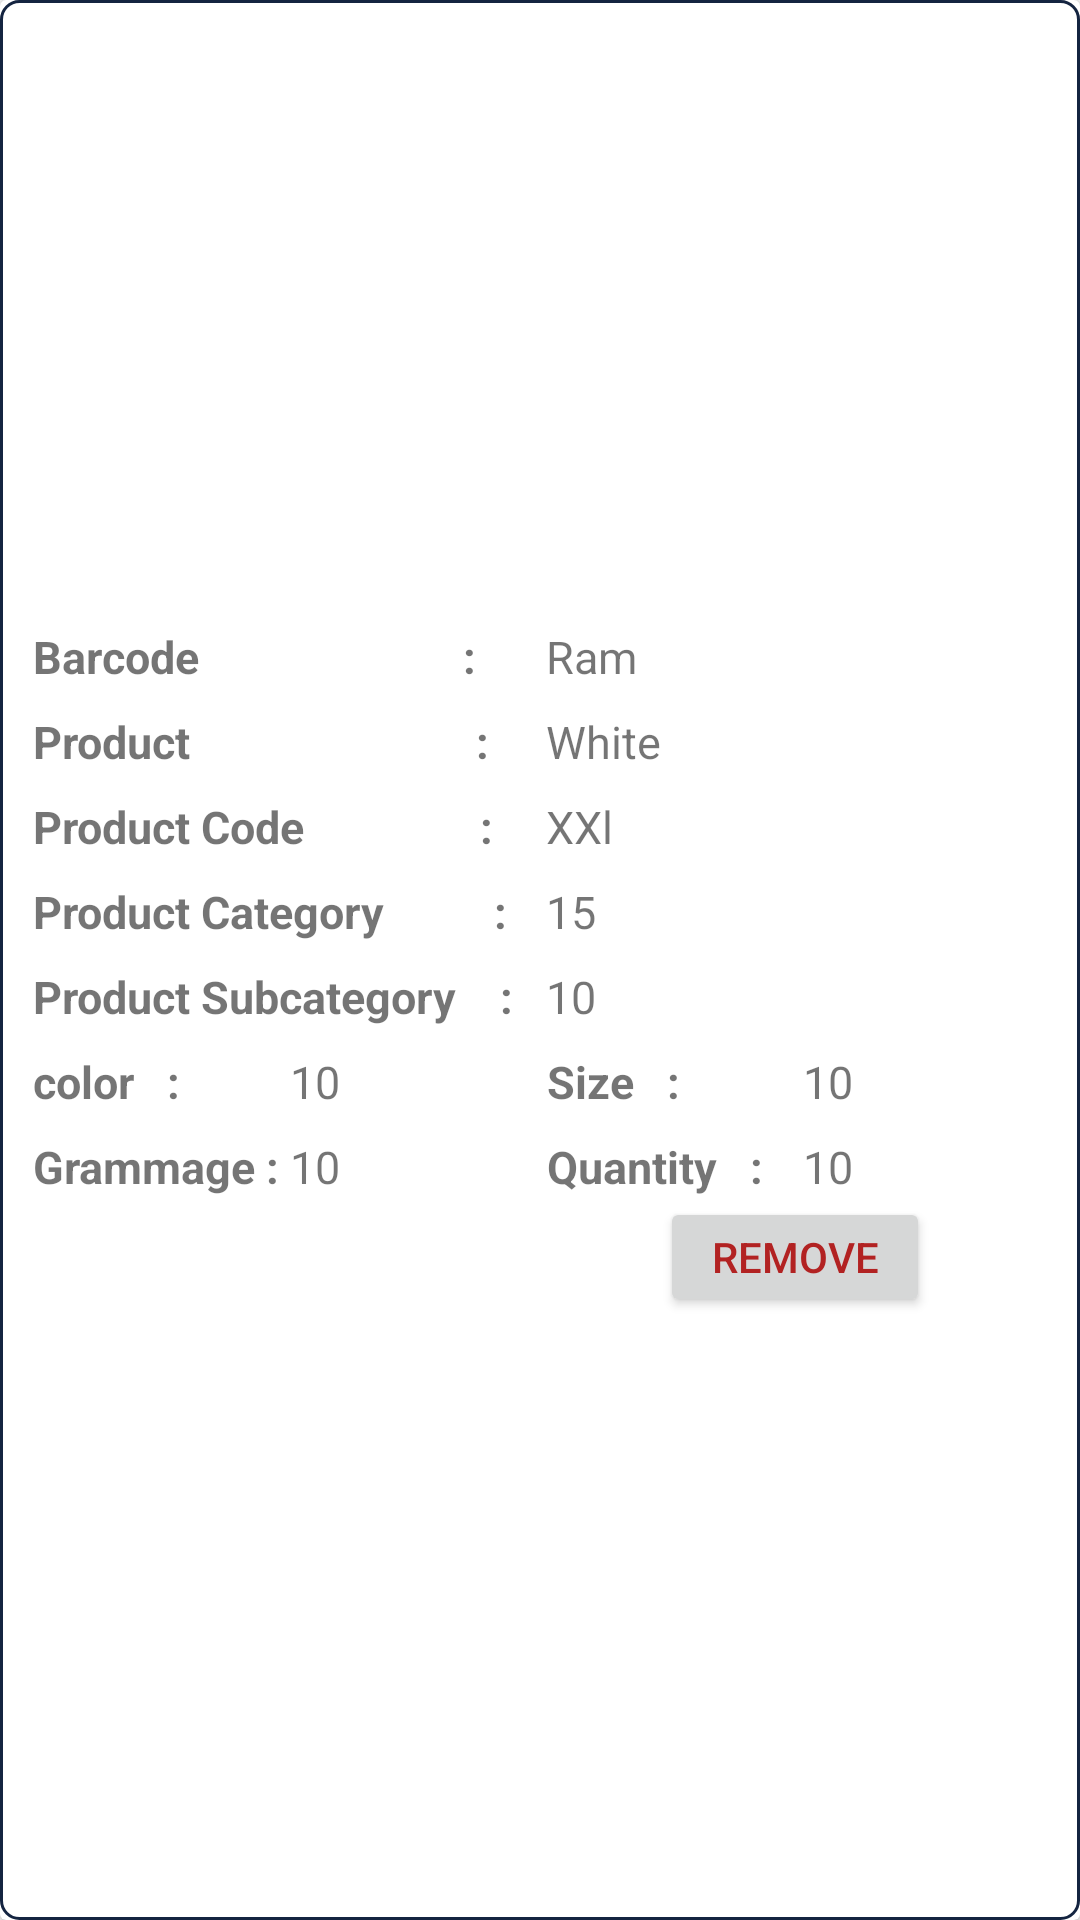

The Android layout XML behind this screen, and the referenced resources:
<!-- AndroidManifest.xml: application theme AppTheme -->
<!-- res/layout/scaninputsiongle.xml -->
<?xml version="1.0" encoding="utf-8"?>
<android.support.v7.widget.CardView xmlns:android="http://schemas.android.com/apk/res/android"
    android:layout_width="match_parent"
    android:layout_height="wrap_content"
    android:layout_marginLeft="8dp"
    android:layout_marginTop="4dp"
    android:layout_marginRight="8dp"
    android:layout_marginBottom="2dp"
    android:orientation="vertical"
    android:weightSum="3">

    <LinearLayout
        android:id="@+id/hostpital_ll"
        android:layout_width="match_parent"
        android:layout_height="match_parent"
        android:clickable="true"
        android:foreground="?android:attr/selectableItemBackground"
        android:orientation="horizontal">


        <LinearLayout
            android:layout_width="match_parent"
            android:layout_height="match_parent"
            android:background="@drawable/border"
            android:gravity="center"
            android:orientation="vertical"
            android:weightSum="5">

            <LinearLayout
                android:layout_width="match_parent"
                android:layout_height="wrap_content"
                android:layout_marginLeft="10dp"
                android:layout_marginTop="8dp"
                android:layout_marginRight="8dp"
                android:orientation="horizontal"
                android:weightSum="2">

                <TextView
                    android:layout_width="match_parent"
                    android:layout_height="match_parent"
                    android:layout_weight="1"
                    android:gravity="center|start"
                    android:text="Barcode                        :"
                    android:textSize="15dp"
                    android:textStyle="bold" />

                <TextView
                    android:id="@+id/barcodeshow"
                    android:layout_width="match_parent"
                    android:layout_height="match_parent"
                    android:layout_weight="1"
                    android:gravity="center|start"
                    android:text="Ram"
                    android:textSize="15dp" />

            </LinearLayout>
            <LinearLayout
                android:layout_width="match_parent"
                android:layout_height="wrap_content"
                android:layout_marginLeft="10dp"
                android:layout_marginTop="8dp"
                android:layout_marginRight="8dp"
                android:orientation="horizontal"
                android:weightSum="2">

                <TextView
                    android:layout_width="match_parent"
                    android:layout_height="match_parent"
                    android:layout_weight="1"
                    android:gravity="center|start"
                    android:text="Product                          :"
                    android:textSize="15dp"
                    android:textStyle="bold" />

                <TextView
                    android:id="@+id/productshow"
                    android:layout_width="match_parent"
                    android:layout_height="match_parent"
                    android:layout_weight="1"
                    android:gravity="center|start"
                    android:text="White"
                    android:textSize="15dp" />

            </LinearLayout>
            <LinearLayout
                android:layout_width="match_parent"
                android:layout_height="wrap_content"
                android:layout_marginLeft="10dp"
                android:layout_marginTop="8dp"
                android:layout_marginRight="8dp"
                android:orientation="horizontal"
                android:weightSum="2">

                <TextView
                    android:layout_width="match_parent"
                    android:layout_height="match_parent"
                    android:layout_weight="1"
                    android:gravity="center|start"
                    android:text="Product Code                :"
                    android:textSize="15dp"
                    android:textStyle="bold" />

                <TextView
                    android:id="@+id/productcodeshow"
                    android:layout_width="match_parent"
                    android:layout_height="match_parent"
                    android:layout_weight="1"
                    android:gravity="center|start"
                    android:text="XXl"
                    android:textSize="15dp" />

            </LinearLayout>
            <LinearLayout
                android:layout_width="match_parent"
                android:layout_height="wrap_content"
                android:layout_marginLeft="10dp"
                android:layout_marginTop="8dp"
                android:layout_marginRight="8dp"
                android:orientation="horizontal"
                android:weightSum="2">

                <TextView
                    android:layout_width="match_parent"
                    android:layout_height="match_parent"
                    android:layout_weight="1"
                    android:gravity="center|start"
                    android:text="Product Category          :"
                    android:textSize="15dp"
                    android:textStyle="bold" />

                <TextView
                    android:id="@+id/productcategoryshow"
                    android:layout_width="match_parent"
                    android:layout_height="match_parent"
                    android:layout_weight="1"
                    android:gravity="center|start"
                    android:text="15"
                    android:textSize="15dp" />

            </LinearLayout>
            <LinearLayout
                android:layout_width="match_parent"
                android:layout_height="wrap_content"
                android:layout_marginLeft="10dp"
                android:layout_marginTop="8dp"
                android:layout_marginRight="8dp"
                android:orientation="horizontal"
                android:weightSum="2">

                <TextView
                    android:layout_width="match_parent"
                    android:layout_height="match_parent"
                    android:layout_weight="1"
                    android:gravity="center|start"
                    android:text="Product Subcategory    :"
                    android:textSize="15dp"
                    android:textStyle="bold" />

                <TextView
                    android:id="@+id/productsubcategoryshow"
                    android:layout_width="match_parent"
                    android:layout_height="match_parent"
                    android:layout_weight="1"
                    android:gravity="center|start"
                    android:text="10"
                    android:textSize="15dp" />

            </LinearLayout>
            <LinearLayout
                android:layout_width="match_parent"
                android:layout_height="wrap_content"
                android:layout_marginLeft="10dp"
                android:layout_marginTop="8dp"
                android:layout_marginRight="8dp"
                android:orientation="horizontal"
                android:weightSum="4">

                <TextView
                    android:layout_width="match_parent"
                    android:layout_height="match_parent"
                    android:layout_weight="1"
                    android:gravity="center|start"
                    android:text="color   :"
                    android:textSize="15dp"
                    android:textStyle="bold" />

                <TextView
                    android:id="@+id/colorshow"
                    android:layout_width="match_parent"
                    android:layout_height="match_parent"
                    android:layout_weight="1"
                    android:gravity="center|start"
                    android:text="10"
                    android:textSize="15dp" />
                <TextView
                    android:layout_width="match_parent"
                    android:layout_height="match_parent"
                    android:layout_weight="1"
                    android:gravity="center|start"
                    android:text="Size   :"
                    android:textSize="15dp"
                    android:textStyle="bold" />

                <TextView
                    android:id="@+id/sizeshow"
                    android:layout_width="match_parent"
                    android:layout_height="match_parent"
                    android:layout_weight="1"
                    android:gravity="center|start"
                    android:text="10"
                    android:textSize="15dp" />


            </LinearLayout>
            <LinearLayout
                android:layout_width="match_parent"
                android:layout_height="wrap_content"
                android:layout_marginLeft="10dp"
                android:layout_marginTop="8dp"
                android:layout_marginRight="8dp"
                android:orientation="horizontal"
                android:weightSum="4">

                <TextView
                    android:layout_width="match_parent"
                    android:layout_height="wrap_content"
                    android:layout_weight="1"
                    android:gravity="start"
                    android:text="Grammage :"
                    android:textSize="15dp"
                    android:textStyle="bold" />

                <TextView
                    android:id="@+id/grammageshow"
                    android:layout_width="match_parent"
                    android:layout_height="match_parent"
                    android:layout_weight="1"
                    android:gravity="center|start"
                    android:text="10"
                    android:textSize="15dp" />
                <TextView
                    android:layout_width="match_parent"
                    android:layout_height="match_parent"
                    android:layout_weight="1"
                    android:gravity="center|start"
                    android:text="Quantity   :"
                    android:textSize="15dp"
                    android:textStyle="bold" />

                <TextView
                    android:id="@+id/quantityshow"
                    android:layout_width="match_parent"
                    android:layout_height="match_parent"
                    android:layout_weight="1"
                    android:gravity="center|start"
                    android:text="10"
                    android:textSize="15dp" />

            </LinearLayout>
<Button
    android:layout_width="90dp"
    android:layout_gravity="end"
    android:layout_marginRight="50dp"
    android:layout_height="40dp"
   android:textColor="#B22222"
    android:text="remove"
    android:id="@+id/remove"
    />



        </LinearLayout>
    </LinearLayout>
</android.support.v7.widget.CardView>
<!-- resources referenced by this layout -->
<resources>
  <!-- drawable border (drawable-v24) -->
  <?xml version="1.0" encoding="UTF-8"?>
  <shape xmlns:android="http://schemas.android.com/apk/res/android">
      <solid android:color="#ffffff" />
      <stroke
          android:width="1dp"
          android:color="#142440" />
      <corners android:radius="6dp" />
      <padding
          android:bottom="0dp"
          android:left="0dp"
          android:right="0dp"
          android:top="0dp" />
  </shape>
  <style name="AppTheme" parent="Theme.AppCompat.Light.NoActionBar">
          
          <item name="colorPrimary">@color/colorPrimary</item>
          <item name="colorPrimaryDark">@color/colorPrimaryDark</item>
          <item name="colorAccent">@color/colorAccent</item>
      </style>
  <color name="colorPrimary">#142440</color>
  <color name="colorPrimaryDark">#993E3E</color>
  <color name="colorAccent">#1CA3FC</color>       //all in app
</resources>
